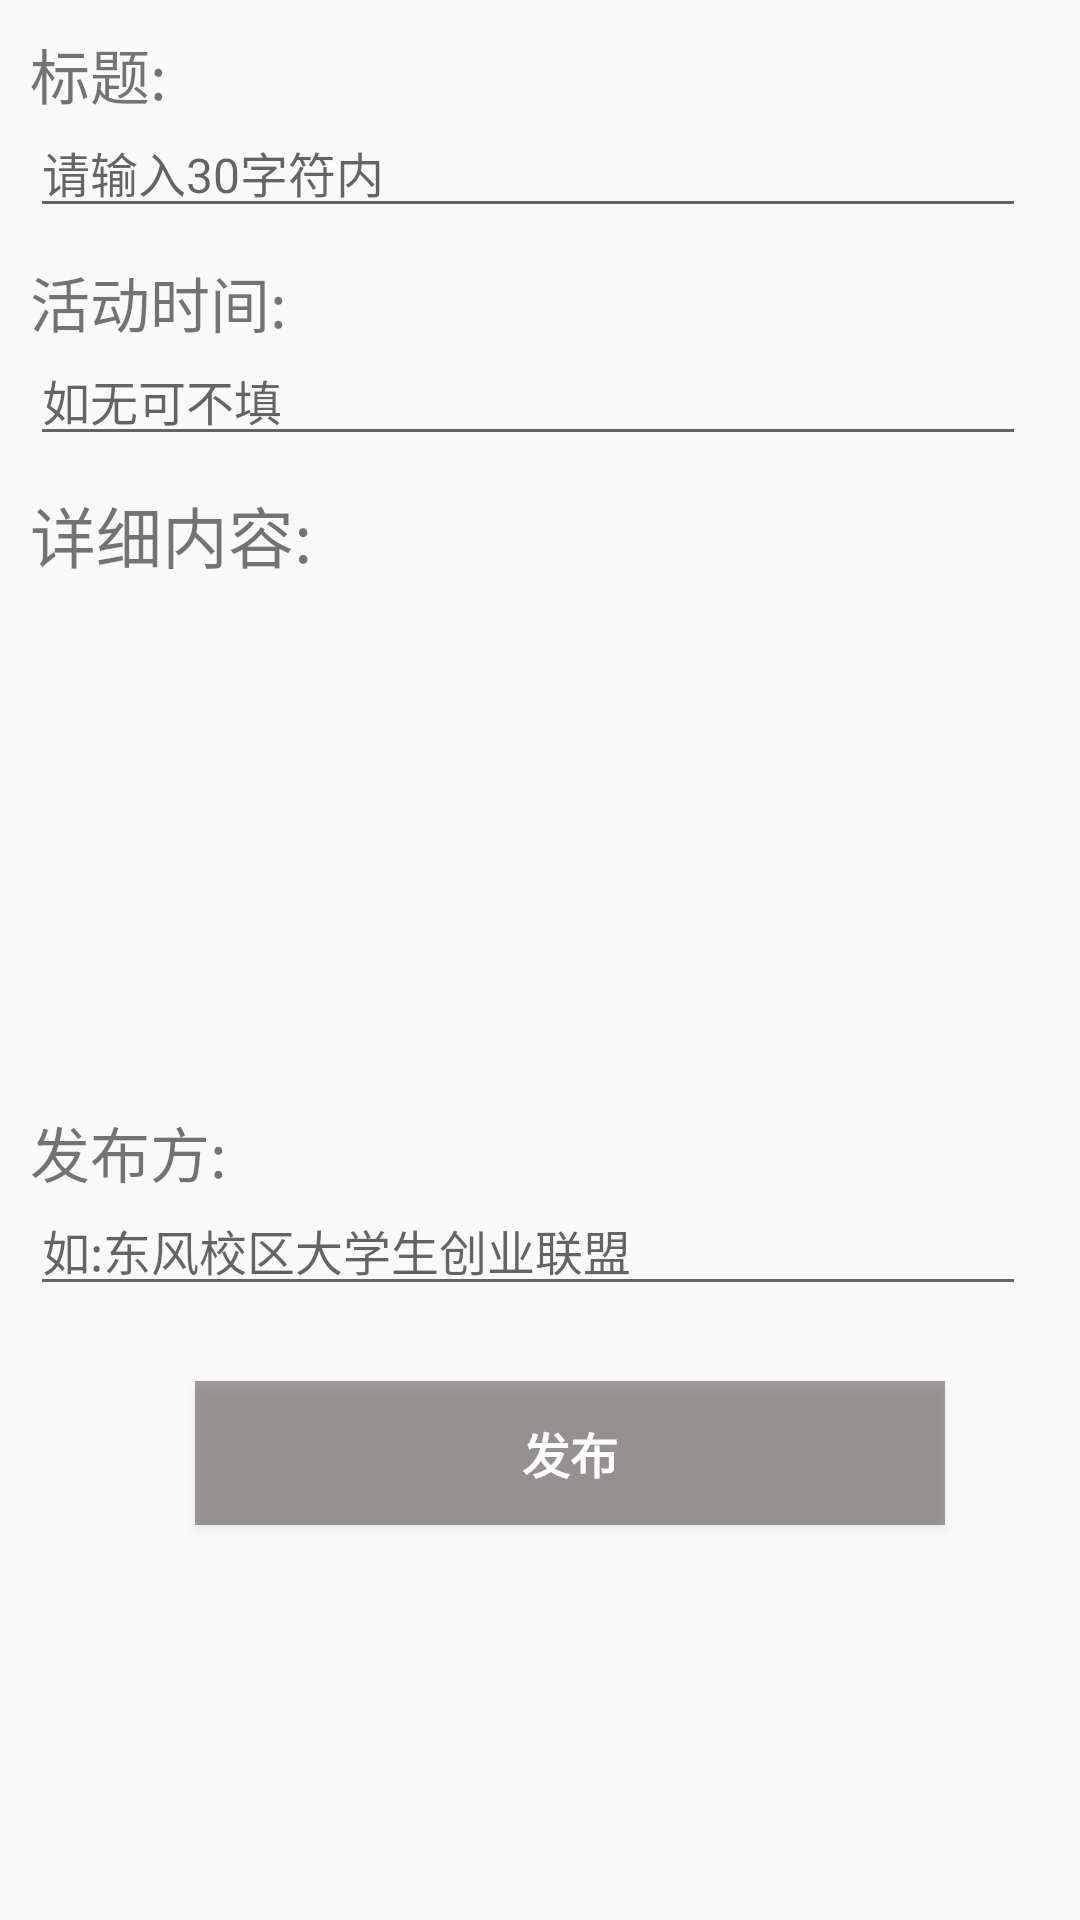

Layout XML and referenced resources for this Android screen:
<!-- AndroidManifest.xml: application theme AppTheme -->
<!-- res/layout/fargement_1.xml -->
<?xml version="1.0" encoding="utf-8"?>
<LinearLayout xmlns:android="http://schemas.android.com/apk/res/android"
    xmlns:app="http://schemas.android.com/apk/res-auto"
    android:layout_width="match_parent"
    android:layout_height="match_parent"
    android:fitsSystemWindows="true"
    android:orientation="vertical">

    
        
        
        
        
        
        
        



    <LinearLayout
        android:layout_width="match_parent"
        android:layout_height="match_parent"
        android:orientation="vertical">




        <TextView
            android:id="@+id/annunce_title"
            android:layout_width="wrap_content"
            android:layout_height="wrap_content"
            android:layout_marginTop="10dp"
            android:layout_marginLeft="10dp"
            android:textSize="20dp"
            android:text="@string/announce_title" />

        <EditText
            android:id="@+id/announce_title_editText"
            android:layout_width="332dp"
            android:layout_height="wrap_content"
            android:layout_marginTop="-4dp"
            android:layout_marginLeft="10dp"
            android:hint="@string/announce_hint"
            android:textSize="16dp" />


        <TextView
            android:id="@+id/announce_time"
            android:layout_width="wrap_content"
            android:layout_height="wrap_content"
            android:layout_marginTop="10dp"
            android:layout_marginLeft="10dp"
            android:textSize="20dp"
            android:text="@string/announce_time" />

        <EditText
            android:id="@+id/announce_time_deitText"
            android:layout_width="332dp"
            android:layout_height="wrap_content"
            android:layout_marginTop="-4dp"
            android:layout_marginLeft="10dp"
            android:editable="false"
            android:hint="如无可不填"
            android:textSize="16dp" />

        <TextView
            android:layout_width="wrap_content"
            android:layout_height="wrap_content"

            android:paddingTop="10dp"
            android:layout_marginLeft="10dp"
            android:text="@string/announce_conter"
            android:textSize="22dp" />


        <EditText
            android:id="@+id/announce_conter"
            android:layout_width="match_parent"
            android:layout_height="150dp"
            android:layout_marginLeft="15dp"
            android:layout_marginRight="15dp"
            android:layout_marginTop="15dp"
            android:background="@drawable/edit_style"
            android:inputType="textMultiLine"
            android:gravity="top"
            android:textColor="@color/colorBlack"
            android:textCursorDrawable="@drawable/back"
            />


        <TextView
            android:id="@+id/announce_office"
            android:layout_width="wrap_content"
            android:layout_height="wrap_content"
            android:layout_marginTop="10dp"
            android:layout_marginLeft="10dp"
            android:textSize="20dp"
            android:text="@string/announce_office" />

        <EditText
            android:id="@+id/announce_office_deitText"
            android:layout_width="332dp"
            android:layout_height="wrap_content"
            android:layout_marginTop="-4dp"
            android:layout_marginLeft="10dp"
            android:hint="如:东风校区大学生创业联盟"
            android:textSize="16dp" />


        <Button
            android:id="@+id/announce_up"
            style="?android:textAppearanceSmall"
            android:layout_width="250dp"
            android:layout_height="wrap_content"
            android:background="#5f0f0000"
            android:layout_marginTop="25dp"
            android:layout_marginLeft="65dp"
            android:text="@string/announce_up"
            android:textStyle="bold"
            android:textSize="16dp"
            android:textColor="#ffffff"/>

    </LinearLayout>




</LinearLayout>
<!-- resources referenced by this layout -->
<resources>
  <color name="colorBlack">#262525</color>
  <color name="colorBulue">#3e67e1</color>
  <string name="announce_conter">详细内容:</string>
  <string name="announce_hint">请输入30字符内</string>
  
      //信息推送
  <string name="announce_office">发布方:</string>
  <string name="announce_time">活动时间:</string>
  <string name="announce_title">标题:</string>
  <string name="announce_up">发布</string>
  <style name="AppTheme" parent="Theme.AppCompat.Light.NoActionBar">
          
          <item name="colorPrimary">@color/colorPrimary</item>
          <item name="colorPrimaryDark">@color/colorPrimaryDark</item>
          <item name="colorAccent">@color/colorAccent</item>
      </style>
  <style name="Toolbar.TitleText" parent="Theme.AppCompat.Light.NoActionBar">
          <item name="android:textSize">18sp</item>
  
      </style>
  <color name="colorPrimary">#3F51B5</color>
  <color name="colorPrimaryDark">#56a8d1</color>
  <color name="colorAccent">#FF4081</color>
</resources>
